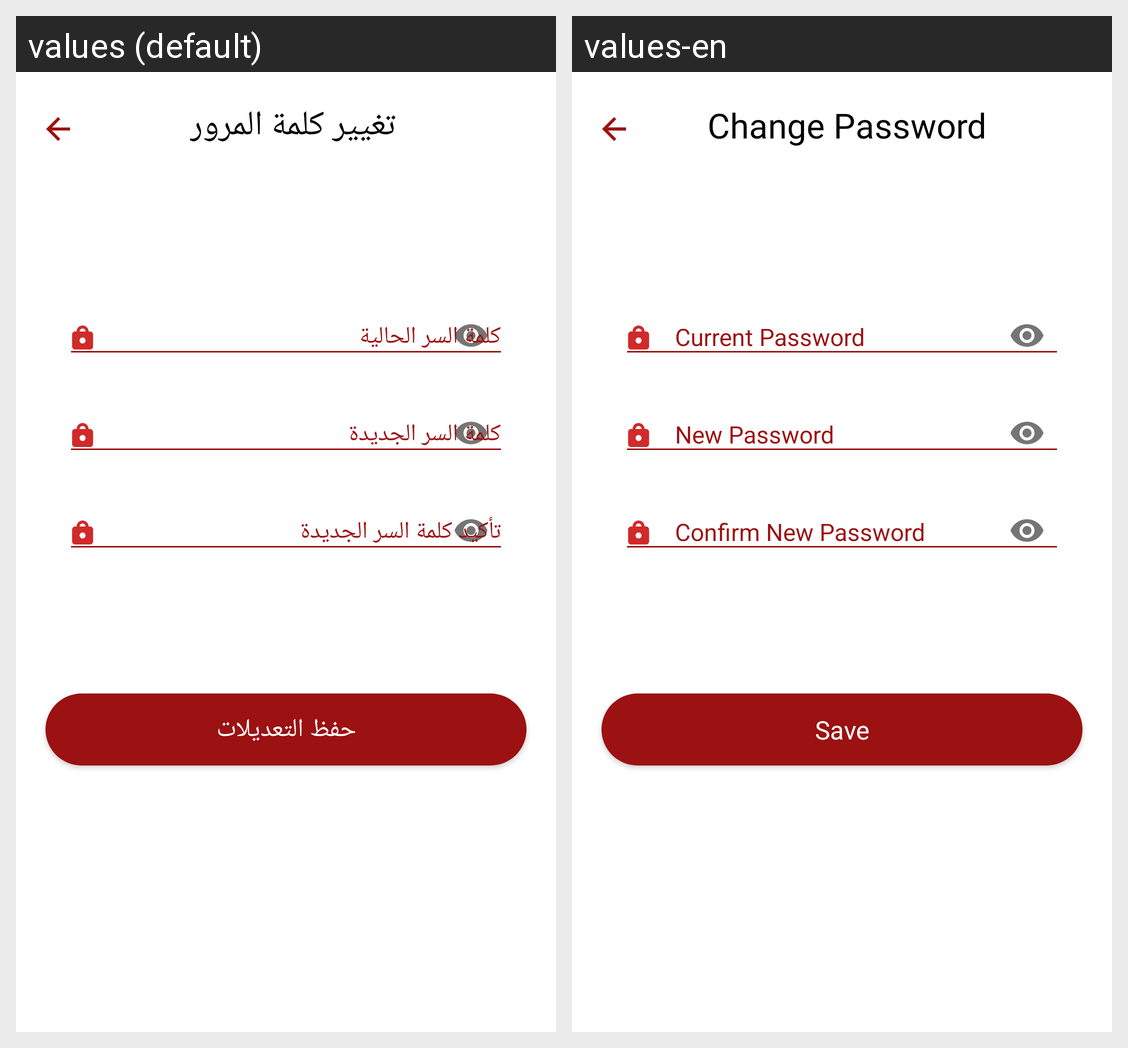

For this localized Android screen grid, give each drawn string resource with its value in every locale shown.
Android screen res/layout/fragment_change_password.xml rendered under 2 locales, left to right: values (default), values-en. Device: Nexus 5 (rendered at 1080×1920; each locale shown at half size, 540×960, under a caption strip naming it); theme AppTheme.
Strings drawn on this screen, with the default value and each locale's value (text and hints the layout hard-codes, and strings that could not be matched under every locale, appear in the picture but are not listed):

change_password
  values: تغيير كلمة المرور
  values-en: Change Password

save_changes
  values: حفظ التعديلات
  values-en: Save
